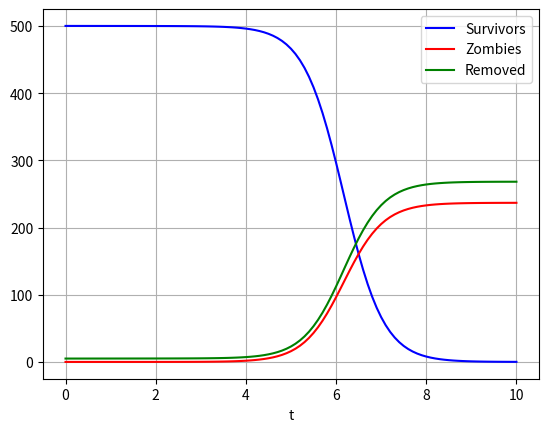

Write the Python code that produced this figure.
#Importing Initial packages
from matplotlib import pyplot as plt
import numpy as np

#Defining System of Differential Equations
def func(SZR,t,alpha, beta, gamma, delta, Pi):
    S,Z,R = SZR
    dSdt = Pi-beta*S*Z-delta*S
    dZdt = beta*S*Z+gamma*R-alpha*S*Z
    dRdt = delta*S+alpha*S*Z-gamma*R
    dydt = [dSdt, dZdt, dRdt]
    return dydt


#Setting up initial values and time interval
y0 = [500,0,5]
t = np.linspace(0,10,101)

#Defining variables
Pi = 0
alpha = 0.005
beta = 0.0095
gamma = 0.0001
delta = 0.0001

#Importing ODE Solver
from scipy.integrate import odeint
#Solving system of ODE's
sol = odeint(func, y0, t, args=(alpha, beta, gamma, delta, Pi))

#Plotting Solutions
plt.plot(t, sol[:,0], 'b', label = "Survivors")
plt.plot(t, sol[:,1], 'r', label = "Zombies")
plt.plot(t, sol[:,2], 'g', label = "Removed")
plt.legend()
plt.xlabel('t')
plt.grid()
plt.show()



#Importing Solver for system of homogenous equations
from sympy import solve
#Importing symbolic variables
from sympy.abc import alpha, beta, gamma, S, Z, R

#Solving System of equations
sol = solve([-beta*S*Z,
             beta*S*Z + gamma*R -alpha*S*Z,
             alpha*S*Z - gamma*R],
             (S,Z,R))
#Printing solution
print(sol)
